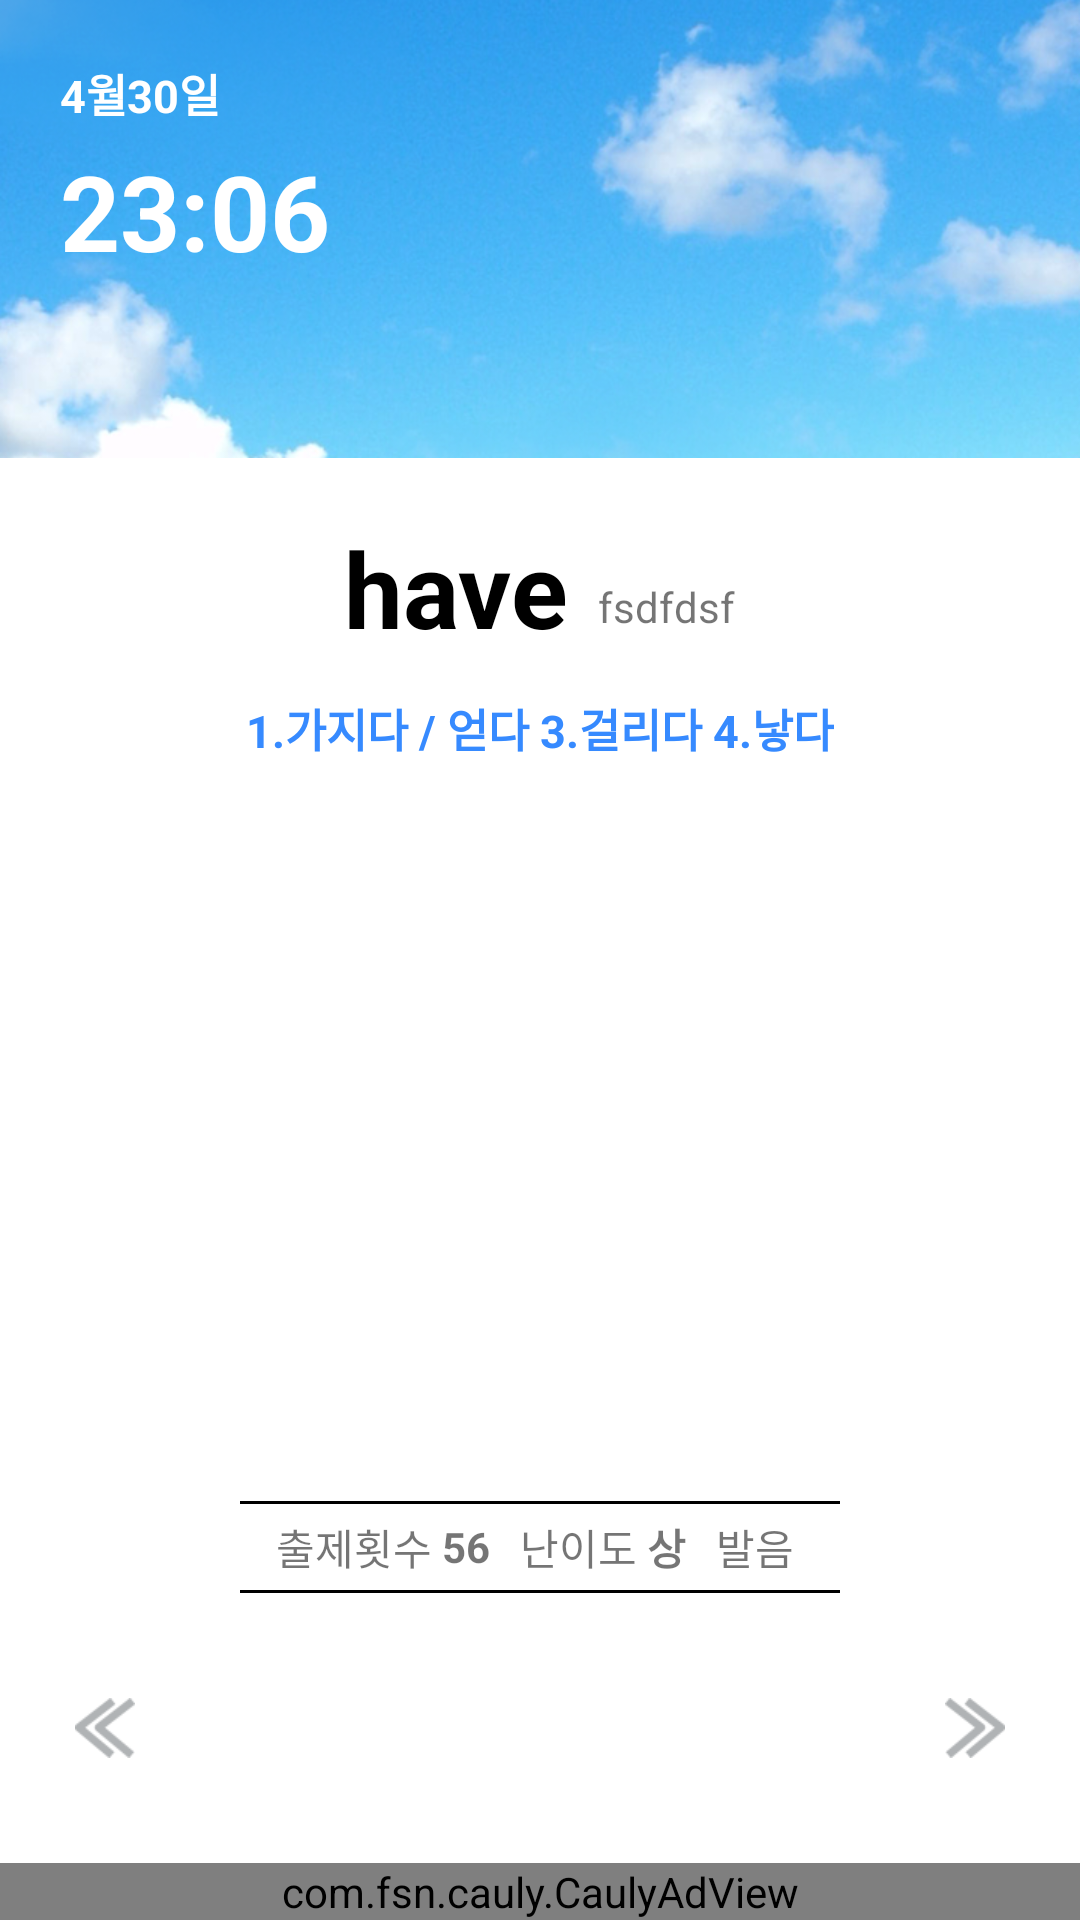

This screen was rendered from an Android layout file. Write that file and the resources it references.
<!-- AndroidManifest.xml: activity theme AppTheme.NoActionBar -->
<!-- res/layout/activity_lockscreen.xml -->
<RelativeLayout xmlns:android="http://schemas.android.com/apk/res/android"
    android:id="@+id/ls_root"
    android:layout_width="match_parent"
    android:layout_height="match_parent"
    android:background="#FFFFFF">

    <LinearLayout
        android:id="@+id/adWrapper"
        android:layout_width="match_parent"
        android:layout_height="wrap_content"
        android:layout_alignParentBottom="true"
        android:orientation="vertical">

        <com.fsn.cauly.CaulyAdView xmlns:app="http://schemas.android.com/apk/res/co.kr.bigwordenglish"
            android:id="@+id/xmladview"
            android:layout_width="fill_parent"
            android:layout_height="wrap_content"
            android:layout_alignParentBottom="true"
            app:appcode="modukcJI"
            app:effect="TopSlide"
            app:enableDefaultBannerAd="false" />

    </LinearLayout>

    <RelativeLayout
        android:id="@+id/topview"
        android:layout_width="match_parent"
        android:layout_height="wrap_content"
        android:layout_alignParentStart="true"
        android:layout_alignParentTop="true"
        android:background="@mipmap/bg_ls_top">

        <TextView
            android:id="@+id/txt_ls_time_01"
            android:layout_width="wrap_content"
            android:layout_height="wrap_content"
            android:layout_marginLeft="20dp"
            android:layout_marginTop="20dp"
            android:text="4월30일"
            android:textColor="#FFFFFF"
            android:textSize="15dp"
            android:textStyle="bold" />

        <TextView
            android:id="@+id/txt_ls_time_02"
            android:layout_width="wrap_content"
            android:layout_height="wrap_content"
            android:layout_below="@id/txt_ls_time_01"
            android:layout_marginLeft="20dp"
            android:layout_marginTop="5dp"
            android:text="23:06"
            android:textColor="#FFFFFF"
            android:textSize="35dp"
            android:textStyle="bold" />
    </RelativeLayout>

    <LinearLayout
        android:layout_width="match_parent"
        android:layout_height="match_parent"
        android:layout_below="@id/topview"
        android:layout_above="@+id/adWrapper"
        android:gravity="center_horizontal"
        android:orientation="vertical">

        <RelativeLayout
            android:layout_width="wrap_content"
            android:layout_height="wrap_content"
            android:layout_marginTop="20dp">

            <TextView
                android:id="@+id/txt_ls_en"
                android:layout_width="wrap_content"
                android:layout_height="wrap_content"
                android:text="have"
                android:textColor="#000000"
                android:textSize="35dp"
                android:textStyle="bold" />

            <TextView
                android:id="@+id/txt_ls_en_info"
                android:layout_width="wrap_content"
                android:layout_height="wrap_content"
                android:layout_centerVertical="true"
                android:layout_marginLeft="10dp"
                android:layout_marginTop="40dp"
                android:layout_toRightOf="@id/txt_ls_en"
                android:text="fsdfdsf" />
        </RelativeLayout>


        <TextView
            android:id="@+id/txt_ls_ko"
            android:layout_width="wrap_content"
            android:layout_height="wrap_content"
            android:layout_marginLeft="50dp"
            android:layout_marginRight="50dp"
            android:text="1.가지다 / 얻다 3.걸리다 4.낳다"
            android:textColor="#368AFF"
            android:textSize="15dp"
            android:textStyle="bold" />

        <TextView
            android:id="@+id/txt_ls_en_exam"
            android:layout_width="wrap_content"
            android:layout_height="wrap_content"
            android:layout_marginLeft="50dp"
            android:layout_marginRight="50dp"
            android:layout_marginTop="10dp"
            android:textColor="#000000"
            android:textSize="15dp" />

        <LinearLayout
            android:layout_width="match_parent"
            android:layout_height="match_parent"
            android:gravity="center_horizontal|bottom"
            android:orientation="vertical">

            <TextView
                android:layout_width="200dp"
                android:layout_height="1dp"
                android:background="#000000" />

            <LinearLayout
                android:layout_width="200dp"
                android:layout_height="wrap_content"
                android:layout_marginBottom="4dp"
                android:layout_marginTop="4dp"
                android:gravity="center"
                android:orientation="horizontal">

                <TextView
                    android:layout_width="wrap_content"
                    android:layout_height="wrap_content"
                    android:text="출제횟수 " />

                <TextView
                    android:id="@+id/text_count"
                    android:layout_width="wrap_content"
                    android:layout_height="wrap_content"
                    android:text="56"
                    android:textStyle="bold" />

                <TextView
                    android:layout_width="wrap_content"
                    android:layout_height="wrap_content"
                    android:layout_marginLeft="10dp"
                    android:text="난이도 " />

                <TextView
                    android:id="@+id/text_level"
                    android:layout_width="wrap_content"
                    android:layout_height="wrap_content"
                    android:text="상"
                    android:textStyle="bold" />

                <TextView
                    android:layout_width="wrap_content"
                    android:layout_height="wrap_content"
                    android:layout_marginLeft="10dp"
                    android:text="발음 " />

                <TextView
                    android:id="@+id/text_speak"
                    android:layout_width="wrap_content"
                    android:layout_height="wrap_content"
                    android:background="@drawable/set_btn_speak"
                    android:textStyle="bold" />
            </LinearLayout>

            <TextView
                android:layout_width="200dp"
                android:layout_height="1dp"
                android:background="#000000" />

            <LinearLayout
                android:layout_width="wrap_content"
                android:layout_height="wrap_content"
                android:layout_marginBottom="10dp"
                android:layout_marginTop="10dp"
                android:gravity="center_vertical"
                android:orientation="horizontal">

                <ImageView
                    android:id="@+id/btn_prev"
                    android:layout_width="20dp"
                    android:layout_height="20dp"
                    android:layout_marginRight="100dp"
                    android:background="@mipmap/ls_prev" />

                <Button
                    android:id="@+id/btn_ls_check"
                    android:layout_width="70dp"
                    android:layout_height="70dp"
                    android:background="@drawable/btn_ls_check"
                    android:gravity="center"
                    android:text="확인"
                    android:textColor="#FFFFFF" />

                <ImageView
                    android:id="@+id/btn_next"
                    android:layout_width="20dp"
                    android:layout_height="20dp"
                    android:layout_marginLeft="100dp"
                    android:background="@mipmap/ls_next" />
            </LinearLayout>

        </LinearLayout>


    </LinearLayout>


</RelativeLayout>
<!-- resources referenced by this layout -->
<resources>
  <!-- drawable btn_ls_check: png bitmap (mipmap-xhdpi, 7416 bytes) -->
  <!-- drawable set_btn_speak (drawable) -->
  <?xml version="1.0" encoding="utf-8"?>
  <selector xmlns:android="http://schemas.android.com/apk/res/android">
  	<item android:state_pressed="true" android:drawable="@mipmap/btn_speak_press"/> 
  	<item android:drawable="@mipmap/btn_speak"/> 
  </selector>
  <!-- mipmap bg_ls_top: png bitmap (mipmap-xhdpi, 239099 bytes) -->
  <!-- mipmap ls_next: png bitmap (mipmap-xhdpi, 2874 bytes) -->
  <!-- mipmap ls_prev: png bitmap (mipmap-xhdpi, 2890 bytes) -->
  <style name="AppTheme.NoActionBar">
          <item name="windowActionBar">false</item>
          <item name="windowNoTitle">true</item>
      </style>
</resources>
